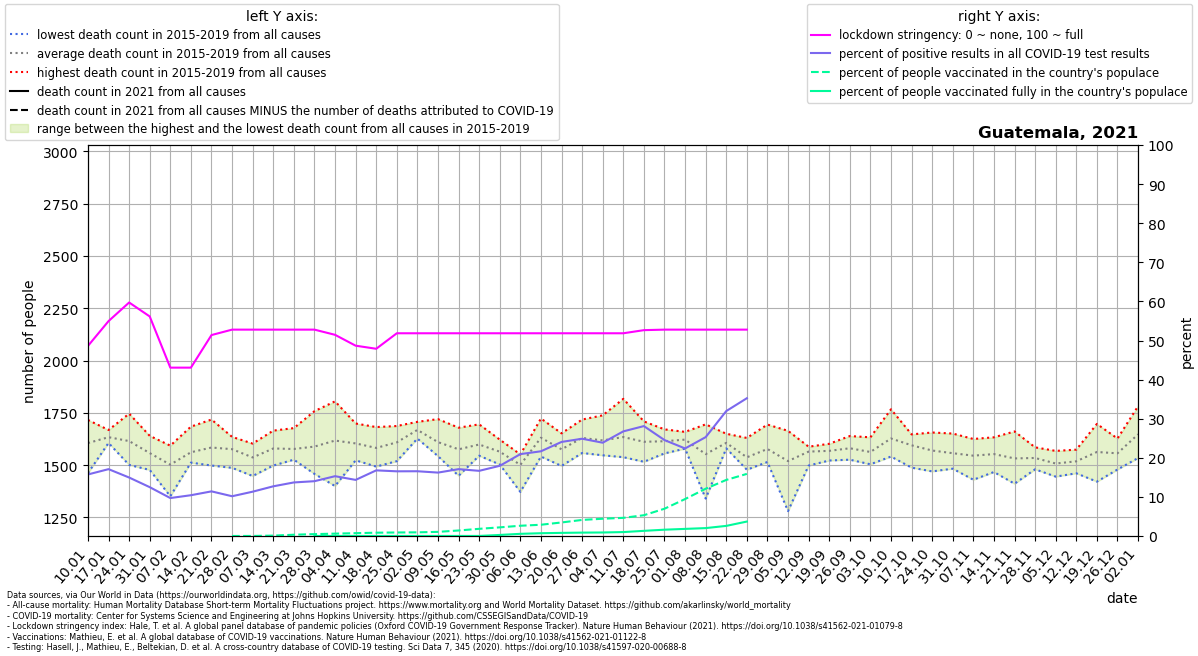

The table this chart was drawn from, first rows:
location, date, time, time_unit, deaths_2010_all_ages, deaths_2011_all_ages, deaths_2012_all_ages, deaths_2013_all_ages, deaths_2014_all_ages, deaths_2015_all_ages, deaths_2016_all_ages, deaths_2017_all_ages, deaths_2018_all_ages, deaths_2019_all_ages, deaths_2020_all_ages, deaths_2021_all_ages, new_deaths, new_cases_smoothed, new_tests_smoothed, stringency_index, people_vaccinated, people_fully_vaccinated, population, positive_test_percent
Guatemala, 2021-01-10, 1, weekly, , , , , , 1690, 1562, 1597, 1716, 1462, 1756, , 192.0, 527.6, 3352, 48.61, , , 17915567, 15.74
Guatemala, 2021-01-17, 2, weekly, , , , , , 1616, 1619, 1606, 1668, 1659, 1668, , 229.0, 783.9, 4585, 54.96, , , 17915567, 17.1
Guatemala, 2021-01-24, 3, weekly, , , , , , 1604, 1581, 1501, 1746, 1643, 1662, , 211.0, 775.6, 5187, 59.72, , , 17915567, 14.95
Guatemala, 2021-01-31, 4, weekly, , , , , , 1480, 1640, 1477, 1593, 1598, 1605, , 178.0, 749.8, 6002, 56.15, , , 17915567, 12.49
Guatemala, 2021-02-07, 5, weekly, , , , , , 1441, 1593, 1556, 1351, 1570, 1597, , 241.0, 612.1, 6305, 43.06, , , 17915567, 9.707
Guatemala, 2021-02-14, 6, weekly, , , , , , 1512, 1684, 1525, 1520, 1566, 1608, , 240.0, 555.5, 5326, 43.06, , , 17915567, 10.43
Guatemala, 2021-02-21, 7, weekly, , , , , , 1549, 1718, 1550, 1498, 1606, 1584, , 158.0, 575.5, 5042, 51.39, , , 17915567, 11.41
Guatemala, 2021-02-28, 8, weekly, , , , , , 1623, 1573, 1563, 1487, 1635, 1514, , 111.0, 522.6, 5139, 52.78, 1112, , 17915567, 10.17
Guatemala, 2021-03-07, 9, weekly, , , , , , 1511, 1603, 1547, 1448, 1574, 1562, , 80.0, 527.4, 4653, 52.78, 2427, , 17915567, 11.33
Guatemala, 2021-03-14, 10, weekly, , , , , , 1537, 1586, 1665, 1498, 1612, 1577, , 95.0, 604.1, 4754, 52.78, 17267, , 17915567, 12.71
Guatemala, 2021-03-21, 11, weekly, , , , , , 1543, 1677, 1546, 1526, 1594, 1468, , 132.0, 666.8, 4868, 52.78, 58603, , 17915567, 13.7
Guatemala, 2021-03-28, 12, weekly, , , , , , 1458, 1758, 1662, 1506, 1559, 1384, , 102.0, 756.9, 5400, 52.78, 85939, 370.0, 17915567, 14.02
Guatemala, 2021-04-04, 13, weekly, , , , , , 1502, 1805, 1648, 1400, 1732, 1320, , 89.0, 501.3, 3277, 51.45, 108355, 1063, 17915567, 15.3
Guatemala, 2021-04-11, 14, weekly, , , , , , 1523, 1664, 1699, 1524, 1609, 1293, , 125.0, 741.2, 5165, 48.67, 129825, 1575, 17915567, 14.35
Guatemala, 2021-04-18, 15, weekly, , , , , , 1493, 1629, 1587, 1520, 1682, 1249, , 205.0, 1268, 7552, 47.89, 151034, 1809, 17915567, 16.79
Guatemala, 2021-04-25, 16, weekly, , , , , , 1579, 1519, 1626, 1687, 1633, 1307, , 189.0, 1324, 8000, 51.85, 161117, 1833, 17915567, 16.54
Guatemala, 2021-05-02, 17, weekly, , , , , , 1636, 1627, 1707, 1689, 1683, 1397, , 148.0, 1136, 6857, 51.85, 167528, 1890, 17915567, 16.56
Guatemala, 2021-05-09, 18, weekly, , , , , , 1550, 1600, 1543, 1637, 1720, 1344, , 175.0, 932.8, 5752, 51.85, 189177, 2292, 17915567, 16.22
Guatemala, 2021-05-16, 19, weekly, , , , , , 1610, 1622, 1518, 1449, 1679, 1361, , 154.0, 904.6, 5291, 51.85, 252767, 2521, 17915567, 17.1
Guatemala, 2021-05-23, 20, weekly, , , , , , 1550, 1651, 1545, 1552, 1695, 1395, , 113.0, 886, 5316, 51.85, 328678, 2535, 17915567, 16.67
Guatemala, 2021-05-30, 21, weekly, , , , , , 1528, 1572, 1503, 1596, 1622, 1460, , 137.0, 918, 5114, 51.85, 395819, 48020, 17915567, 17.95
Guatemala, 2021-06-06, 22, weekly, , , , , , 1542, 1543, 1499, 1372, 1551, 1539, , 157.0, 1026, 4899, 51.85, 469732, 99493, 17915567, 20.94
Guatemala, 2021-06-13, 23, weekly, , , , , , 1541, 1617, 1588, 1686, 1723, 1882, , 161.0, 1265, 5839, 51.85, 515657, 127407, 17915567, 21.67
Guatemala, 2021-06-20, 24, weekly, , , , , , 1496, 1530, 1565, 1635, 1652, 1937, , 239.0, 1334, 5545, 51.85, 620370, 143085, 17915567, 24.06
Guatemala, 2021-06-27, 25, weekly, , , , , , 1558, 1595, 1620, 1659, 1718, 2109, , 356.0, 1423, 5722, 51.85, 736452, 154711, 17915567, 24.87
Guatemala, 2021-07-04, 26, weekly, , , , , , 1549, 1547, 1550, 1707, 1738, 2342, , 411.0, 1435, 6015, 51.85, 791349, 161073, 17915567, 23.86
Guatemala, 2021-07-11, 27, weekly, , , , , , 1538, 1611, 1592, 1613, 1817, 2618, , 252.0, 2058, 7691, 51.85, 831587, 180048, 17915567, 26.76
Guatemala, 2021-07-18, 28, weekly, , , , , , 1516, 1580, 1620, 1633, 1709, 2946, , 201.0, 2327, 8279, 52.65, 951714, 236249, 17915567, 28.11
Guatemala, 2021-07-25, 29, weekly, , , , , , 1577, 1556, 1597, 1671, 1670, 2776, , 186.0, 2366, 9645, 52.78, 1249865, 289021, 17915567, 24.54
Guatemala, 2021-08-01, 30, weekly, , , , , , 1585, 1579, 1644, 1643, 1659, 2697, , 313.0, 2546, 11373, 52.78, 1692911, 325867, 17915567, 22.39
Guatemala, 2021-08-08, 31, weekly, , , , , , 1574, 1577, 1577, 1340, 1695, 2558, , 358.0, 2764, 10931, 52.78, 2166417, 361970, 17915567, 25.28
Guatemala, 2021-08-15, 32, weekly, , , , , , 1580, 1599, 1650, 1612, 1591, 2372, , 384.0, 3109, 9731, 52.78, 2569137, 463397, 17915567, 31.95
Guatemala, 2021-08-22, 33, weekly, , , , , , 1491, 1513, 1575, 1478, 1630, 2214, , 217.0, 3421, 9708, 52.78, 2845926, 662021, 17915567, 35.24
Guatemala, 2021-08-29, 34, weekly, , , , , , 1548, 1515, 1543, 1586, 1694, 2121, , , , , , , , , 
Guatemala, 2021-09-05, 35, weekly, , , , , , 1615, 1509, 1528, 1280, 1664, 2112, , , , , , , , , 
Guatemala, 2021-09-12, 36, weekly, , , , , , 1498, 1563, 1587, 1587, 1588, 2025, , , , , , , , , 
Guatemala, 2021-09-19, 37, weekly, , , , , , 1522, 1557, 1602, 1584, 1576, 1945, , , , , , , , , 
Guatemala, 2021-09-26, 38, weekly, , , , , , 1629, 1561, 1526, 1548, 1639, 1920, , , , , , , , , 
Guatemala, 2021-10-03, 39, weekly, , , , , , 1524, 1572, 1504, 1581, 1633, 1896, , , , , , , , , 
Guatemala, 2021-10-10, 40, weekly, , , , , , 1767, 1650, 1541, 1577, 1602, 1799, , , , , , , , , 
Guatemala, 2021-10-17, 41, weekly, , , , , , 1641, 1488, 1554, 1644, 1647, 1906, , , , , , , , , 
Guatemala, 2021-10-24, 42, weekly, , , , , , 1470, 1471, 1610, 1642, 1656, 1802, , , , , , , , , 
Guatemala, 2021-10-31, 43, weekly, , , , , , 1492, 1625, 1483, 1534, 1651, 1772, , , , , , , , , 
Guatemala, 2021-11-07, 44, weekly, , , , , , 1625, 1520, 1544, 1430, 1607, 1805, , , , , , , , , 
Guatemala, 2021-11-14, 45, weekly, , , , , , 1580, 1476, 1467, 1608, 1633, 1847, , , , , , , , , 
Guatemala, 2021-11-21, 46, weekly, , , , , , 1564, 1447, 1411, 1577, 1661, 1797, , , , , , , , , 
Guatemala, 2021-11-28, 47, weekly, , , , , , 1480, 1556, 1494, 1556, 1585, 1851, , , , , , , , , 
Guatemala, 2021-12-05, 48, weekly, , , , , , 1445, 1457, 1518, 1568, 1550, 1842, , , , , , , , , 
Guatemala, 2021-12-12, 49, weekly, , , , , , 1549, 1461, 1478, 1529, 1574, 1738, , , , , , , , , 
Guatemala, 2021-12-19, 50, weekly, , , , , , 1543, 1421, 1697, 1582, 1571, 1840, , , , , , , , , 
Guatemala, 2021-12-26, 51, weekly, , , , , , 1491, 1479, 1565, 1620, 1627, 1817, , , , , , , , , 
Guatemala, 2022-01-02, 52, weekly, , , , , , 1595, 1682, 1534, 1782, 1644, 1862, , , , , , , , , 
